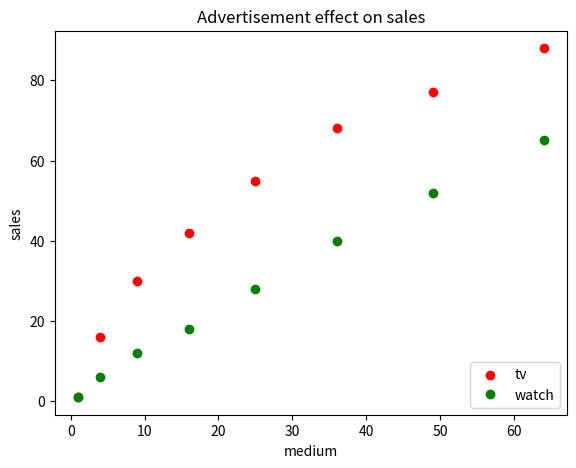

This figure's Python source:
import matplotlib.pyplot as plt
import numpy as np
import math

#data sets as arrays
x1 = [1, 4, 9, 16, 25, 36, 49, 64]
x2 = [1, 4, 9, 16, 25, 36, 49, 64]
x3 = [1, 4, 9, 16, 25, 36, 49, 64]

y1 = [1, 16, 30, 42,55, 68, 77,88]
y2 = [1,6,12,18,28, 40, 52, 65]
y3 = [1, 4, 9, 16, 25,36,49, 64]

#add figure from canvas coordinates (0.1, 0,1) to (0.9,0.9)
fig = plt.figure()
ax = fig.add_axes([0.1,0.1,0.8,0.8]) #(x, y, len, wid)

plt.scatter(x1, y1, c='r')
plt.plot(x2, y2, 'go')
# plt.scatter(x3, y3, 'o')

ax.legend(labels = ('tv', 'watch', 'phone'), loc = 'lower right') # legend placed at lower right
ax.set_title("Advertisement effect on sales")
ax.set_xlabel('medium')
ax.set_ylabel('sales')
plt.show()
